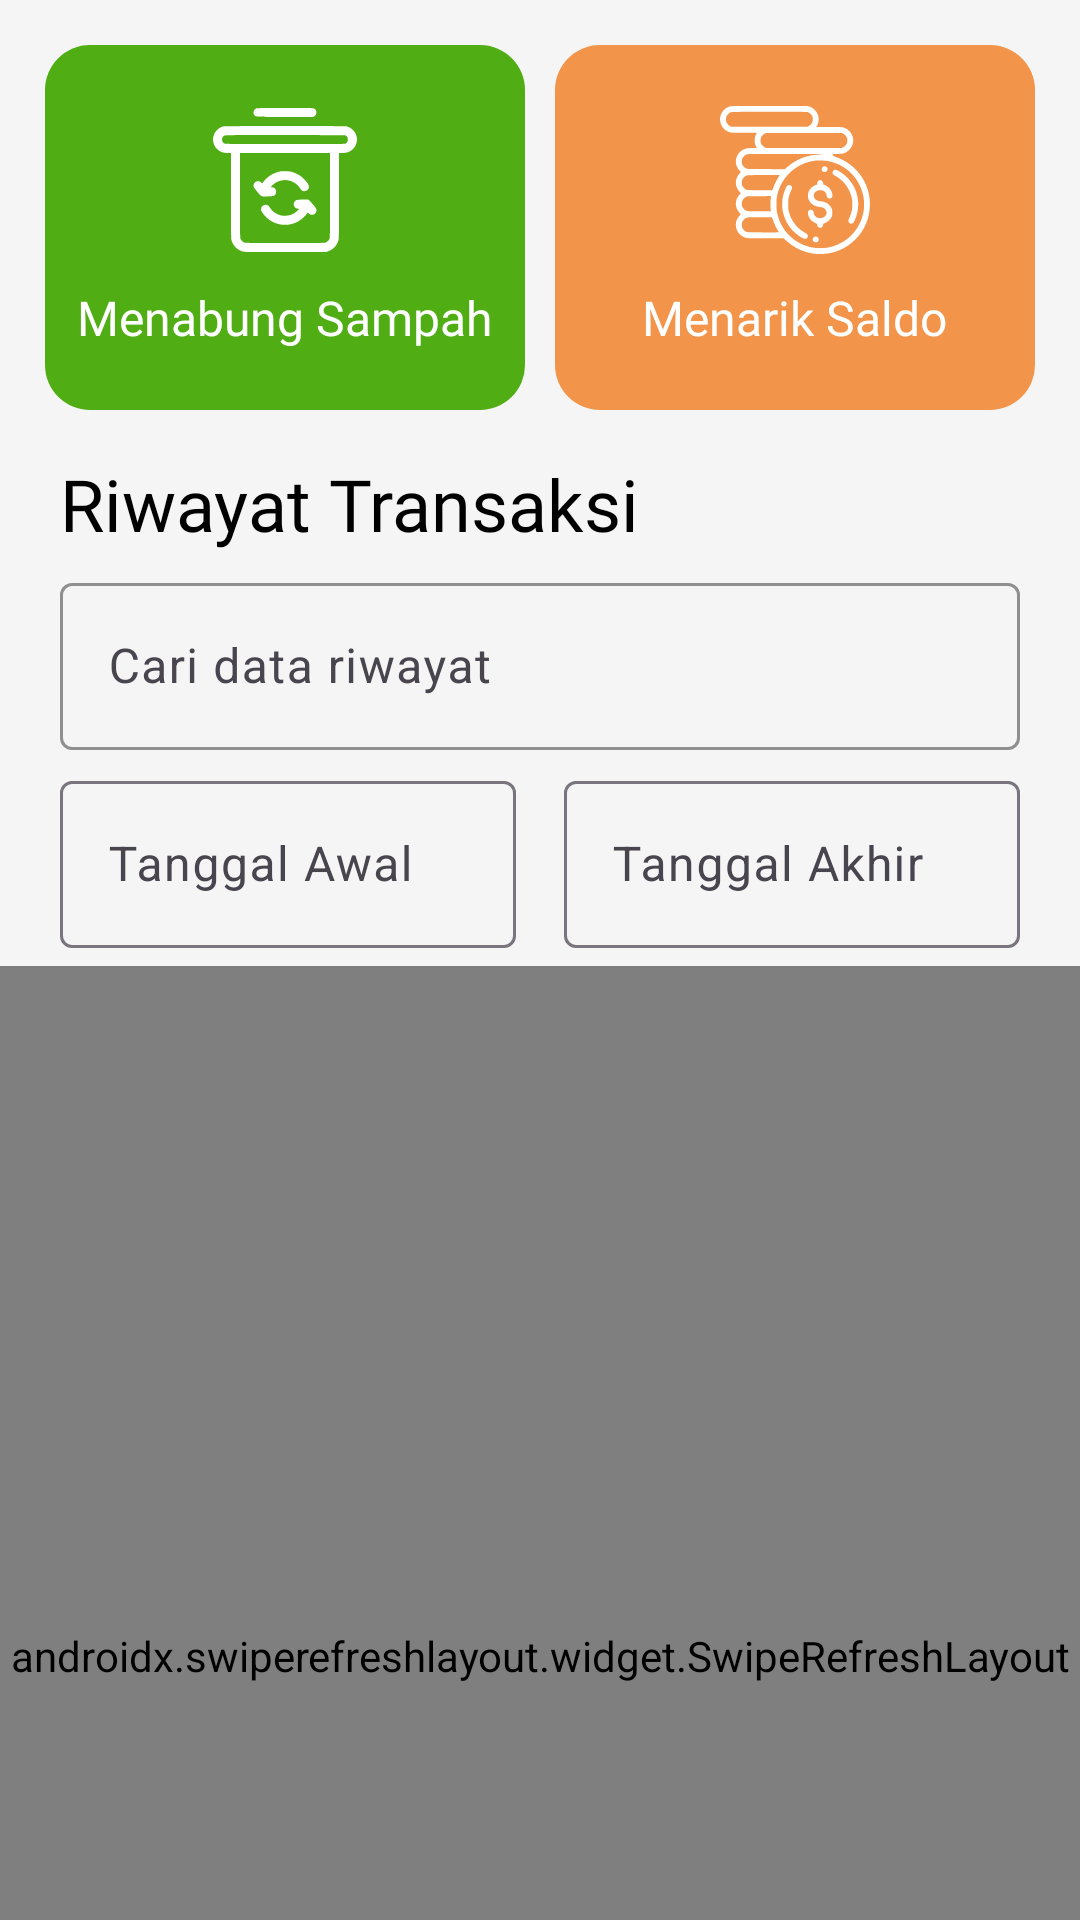

Write the Android layout XML for this screen, with the resource values it uses.
<!-- AndroidManifest.xml: application theme Theme.BankSampah -->
<!-- res/layout/fragment_transaksi.xml -->
<?xml version="1.0" encoding="utf-8"?>
<androidx.coordinatorlayout.widget.CoordinatorLayout
    xmlns:android="http://schemas.android.com/apk/res/android"
    xmlns:app="http://schemas.android.com/apk/res-auto"
    android:layout_width="match_parent"
    android:layout_height="match_parent"
    android:background="@color/light_gray">

    
    <com.google.android.material.appbar.AppBarLayout
        android:id="@+id/appbar"
        android:layout_width="match_parent"
        android:layout_height="wrap_content"
        android:background="@color/light_gray"
        app:liftOnScroll="true">

        <LinearLayout
            android:id="@+id/header_scrollable"
            android:layout_width="match_parent"
            android:layout_height="wrap_content"
            android:orientation="vertical"
            app:layout_scrollFlags="scroll|enterAlways">

            <GridLayout
                android:layout_width="match_parent"
                android:layout_height="wrap_content"
                android:layout_marginTop="10dp"
                android:layout_marginHorizontal="10dp"
                android:columnCount="2"
                android:rowCount="1"
                android:useDefaultMargins="true">

                
                <LinearLayout
                    android:id="@+id/menabung"
                    android:layout_width="0dp"
                    android:layout_height="wrap_content"
                    android:layout_columnWeight="1"
                    android:background="@drawable/shape_hijau"
                    android:gravity="center"
                    android:orientation="vertical"
                    android:paddingVertical="20dp"
                    android:layout_margin="5dp">

                    <ImageView
                        android:layout_width="50dp"
                        android:layout_height="50dp"
                        android:src="@drawable/sampah"
                        android:contentDescription="@string/menabung_sampah"
                        app:tint="@color/white"/>

                    <TextView
                        android:layout_width="wrap_content"
                        android:layout_height="wrap_content"
                        android:text="@string/menabung_sampah"
                        android:textColor="@color/white"
                        android:textSize="16sp"
                        android:fontFamily="@font/nunito_bold"
                        android:layout_marginTop="10dp"/>
                </LinearLayout>

                
                <LinearLayout
                    android:id="@+id/menarik"
                    android:layout_width="0dp"
                    android:layout_height="wrap_content"
                    android:layout_columnWeight="1"
                    android:background="@drawable/shape_merah"
                    android:gravity="center"
                    android:orientation="vertical"
                    android:paddingVertical="20dp"
                    android:layout_margin="5dp">

                    <ImageView
                        android:layout_width="50dp"
                        android:layout_height="50dp"
                        android:src="@drawable/money"
                        android:contentDescription="@string/menarik_saldo"
                        app:tint="@color/white"/>

                    <TextView
                        android:layout_width="wrap_content"
                        android:layout_height="wrap_content"
                        android:text="@string/menarik_saldo"
                        android:textColor="@color/white"
                        android:textSize="16sp"
                        android:fontFamily="@font/nunito_bold"
                        android:layout_marginTop="10dp"/>
                </LinearLayout>

            </GridLayout>
        </LinearLayout>

        
        <LinearLayout
            android:id="@+id/header_pinned"
            android:layout_width="match_parent"
            android:layout_height="wrap_content"
            android:orientation="vertical"
            android:paddingBottom="6dp"
            android:background="@color/light_gray">

            <TextView
                android:id="@+id/riwayat_transaksi"
                android:layout_width="wrap_content"
                android:layout_height="wrap_content"
                android:text="@string/riwayat_transaksi"
                android:layout_marginTop="10dp"
                android:layout_marginStart="20dp"
                android:textSize="24sp"
                android:textColor="@color/black"
                android:fontFamily="@font/nunito_bold"/>

            <com.google.android.material.textfield.TextInputLayout
                android:id="@+id/searchContainer"
                android:layout_width="match_parent"
                android:layout_height="wrap_content"
                android:layout_marginHorizontal="20dp"
                android:layout_marginVertical="5dp"
                android:hint="@string/cari_data_riwayat"
                app:boxBackgroundMode="outline"
                app:boxStrokeColor="@color/primary"
                app:hintTextColor="@color/primary"
                app:endIconMode="clear_text"
                app:endIconTint="@color/primary">

                <com.google.android.material.textfield.TextInputEditText
                    android:id="@+id/search_riwayat"
                    android:layout_width="match_parent"
                    android:layout_height="wrap_content"
                    android:singleLine="true"
                    android:inputType="text"
                    android:imeOptions="actionSearch"/>
            </com.google.android.material.textfield.TextInputLayout>

            <GridLayout
                android:layout_width="match_parent"
                android:layout_height="wrap_content"
                android:columnCount="2"
                android:orientation="horizontal"
                android:layout_marginHorizontal="20dp">

                <com.google.android.material.textfield.TextInputLayout
                    android:layout_width="0dp"
                    android:layout_height="wrap_content"
                    android:layout_columnWeight="1"
                    android:layout_marginEnd="8dp"
                    android:hint="@string/tanggal_awal">
                    <com.google.android.material.textfield.TextInputEditText
                        android:id="@+id/startDateEditText"
                        android:layout_width="match_parent"
                        android:layout_height="wrap_content"
                        android:focusable="false"/>
                </com.google.android.material.textfield.TextInputLayout>

                <com.google.android.material.textfield.TextInputLayout
                    android:layout_width="0dp"
                    android:layout_height="wrap_content"
                    android:layout_columnWeight="1"
                    android:layout_marginStart="8dp"
                    android:hint="@string/tanggal_akhir">
                    <com.google.android.material.textfield.TextInputEditText
                        android:id="@+id/endDateEditText"
                        android:layout_width="match_parent"
                        android:layout_height="wrap_content"
                        android:focusable="false"/>
                </com.google.android.material.textfield.TextInputLayout>
            </GridLayout>
        </LinearLayout>
    </com.google.android.material.appbar.AppBarLayout>

    
    <androidx.swiperefreshlayout.widget.SwipeRefreshLayout
        android:id="@+id/swipeRefresh"
        android:layout_width="match_parent"
        android:layout_height="match_parent"
        app:layout_behavior="@string/appbar_scrolling_view_behavior">

        <FrameLayout
            android:layout_width="match_parent"
            android:layout_height="match_parent">

            <androidx.recyclerview.widget.RecyclerView
                android:id="@+id/rv_riwayat"
                android:layout_width="match_parent"
                android:layout_height="match_parent"
                android:clipToPadding="false"
                android:paddingBottom="16dp"
                android:scrollbars="vertical"/>

            <com.google.android.material.progressindicator.CircularProgressIndicator
                android:id="@+id/loading"
                android:layout_width="wrap_content"
                android:layout_height="wrap_content"
                android:layout_gravity="center_horizontal"
                android:indeterminate="true"
                app:trackThickness="4dp"
                app:trackColor="@color/primary"
                android:layout_marginTop="10dp"/>

            <androidx.cardview.widget.CardView
                android:id="@+id/koneksi_riwayat"
                android:layout_width="match_parent"
                android:layout_height="wrap_content"
                android:layout_gravity="center_horizontal"
                android:layout_margin="30dp"
                android:visibility="gone"
                app:cardCornerRadius="8dp"
                app:cardElevation="4dp">

                <TextView
                    android:layout_width="match_parent"
                    android:layout_height="wrap_content"
                    android:padding="16dp"
                    android:text="@string/periksa_koneksi_internet_card"
                    android:textAlignment="center"/>
            </androidx.cardview.widget.CardView>

            <TextView
                android:id="@+id/riwayat_kosong"
                android:layout_width="wrap_content"
                android:layout_height="wrap_content"
                android:text="@string/data_tidak_ditemukan"
                android:textColor="@color/black"
                android:textSize="14sp"
                android:layout_gravity="center_horizontal"
                android:layout_marginTop="10dp"
                android:fontFamily="@font/nunito_regular"
                android:visibility="gone"/>
        </FrameLayout>
    </androidx.swiperefreshlayout.widget.SwipeRefreshLayout>

</androidx.coordinatorlayout.widget.CoordinatorLayout>
<!-- resources referenced by this layout -->
<resources>
  <color name="black">#FF000000</color>
  <color name="light_gray">#F5F5F5</color>
  <color name="primary">#058FBB</color>
  <color name="white">#FFFFFFFF</color>
  <!-- drawable money: vector/xml drawable (drawable, 5748 chars, omitted) -->
  <!-- drawable sampah: vector/xml drawable (drawable, 3397 chars, omitted) -->
  <!-- drawable shape_hijau (drawable) -->
  <?xml version="1.0" encoding="utf-8"?>
  <shape xmlns:android="http://schemas.android.com/apk/res/android">
      <solid android:color="@color/hijau" />
      <corners android:radius="15dp" />
  </shape>
  <!-- drawable shape_merah (drawable) -->
  <?xml version="1.0" encoding="utf-8"?>
  <shape xmlns:android="http://schemas.android.com/apk/res/android">
      <solid android:color="@color/merah" />
      <corners android:radius="15dp" />
  </shape>
  <string name="cari_data_riwayat">Cari data riwayat</string>
  <string name="data_tidak_ditemukan">Data tidak ditemukan</string>
  <string name="menabung_sampah">Menabung Sampah</string>
  <string name="menarik_saldo">Menarik Saldo</string>
  <string name="periksa_koneksi_internet_card">Periksa koneksi internet Anda dan coba lagi</string>
  <string name="riwayat_transaksi">Riwayat Transaksi</string>
  <string name="tanggal_akhir">Tanggal Akhir</string>
  <string name="tanggal_awal">Tanggal Awal</string>
  <style name="Theme.BankSampah" parent="Base.Theme.BankSampah" />
  <color name="hijau">#50AD14</color>
  <color name="merah">#F2954B</color>
  <style name="Base.Theme.BankSampah" parent="Theme.Material3.Light.NoActionBar">
          <item name="colorPrimary">@color/primary</item>
          <item name="colorSecondary">@color/secondary</item>
          <item name="colorOnPrimary">@color/abuabu</item>
          <item name="colorSurface">@color/surface</item>
          <item name="colorOnSurface">@color/onSurface</item>
          <item name="colorControlActivated">@color/secondary</item>
          <item name="android:windowBackground">@color/white</item>
          <item name="android:statusBarColor">@color/light_gray</item>
          <item name="android:windowLightStatusBar">true</item>
          <item name="bottomNavigationStyle">@style/BottomNavigationViewStyle</item>
          <item name="windowSplashScreenBackground">@color/white</item>
      </style>
  <color name="secondary">#FDF503</color>
  <color name="abuabu">#1A1A1A</color>
  <color name="surface">#FFFFFF</color>
  <color name="onSurface">#000000</color>
  <style name="BottomNavigationViewStyle" parent="Widget.MaterialComponents.BottomNavigationView">
          <item name="itemRippleColor">@android:color/transparent</item>
      </style>
</resources>
